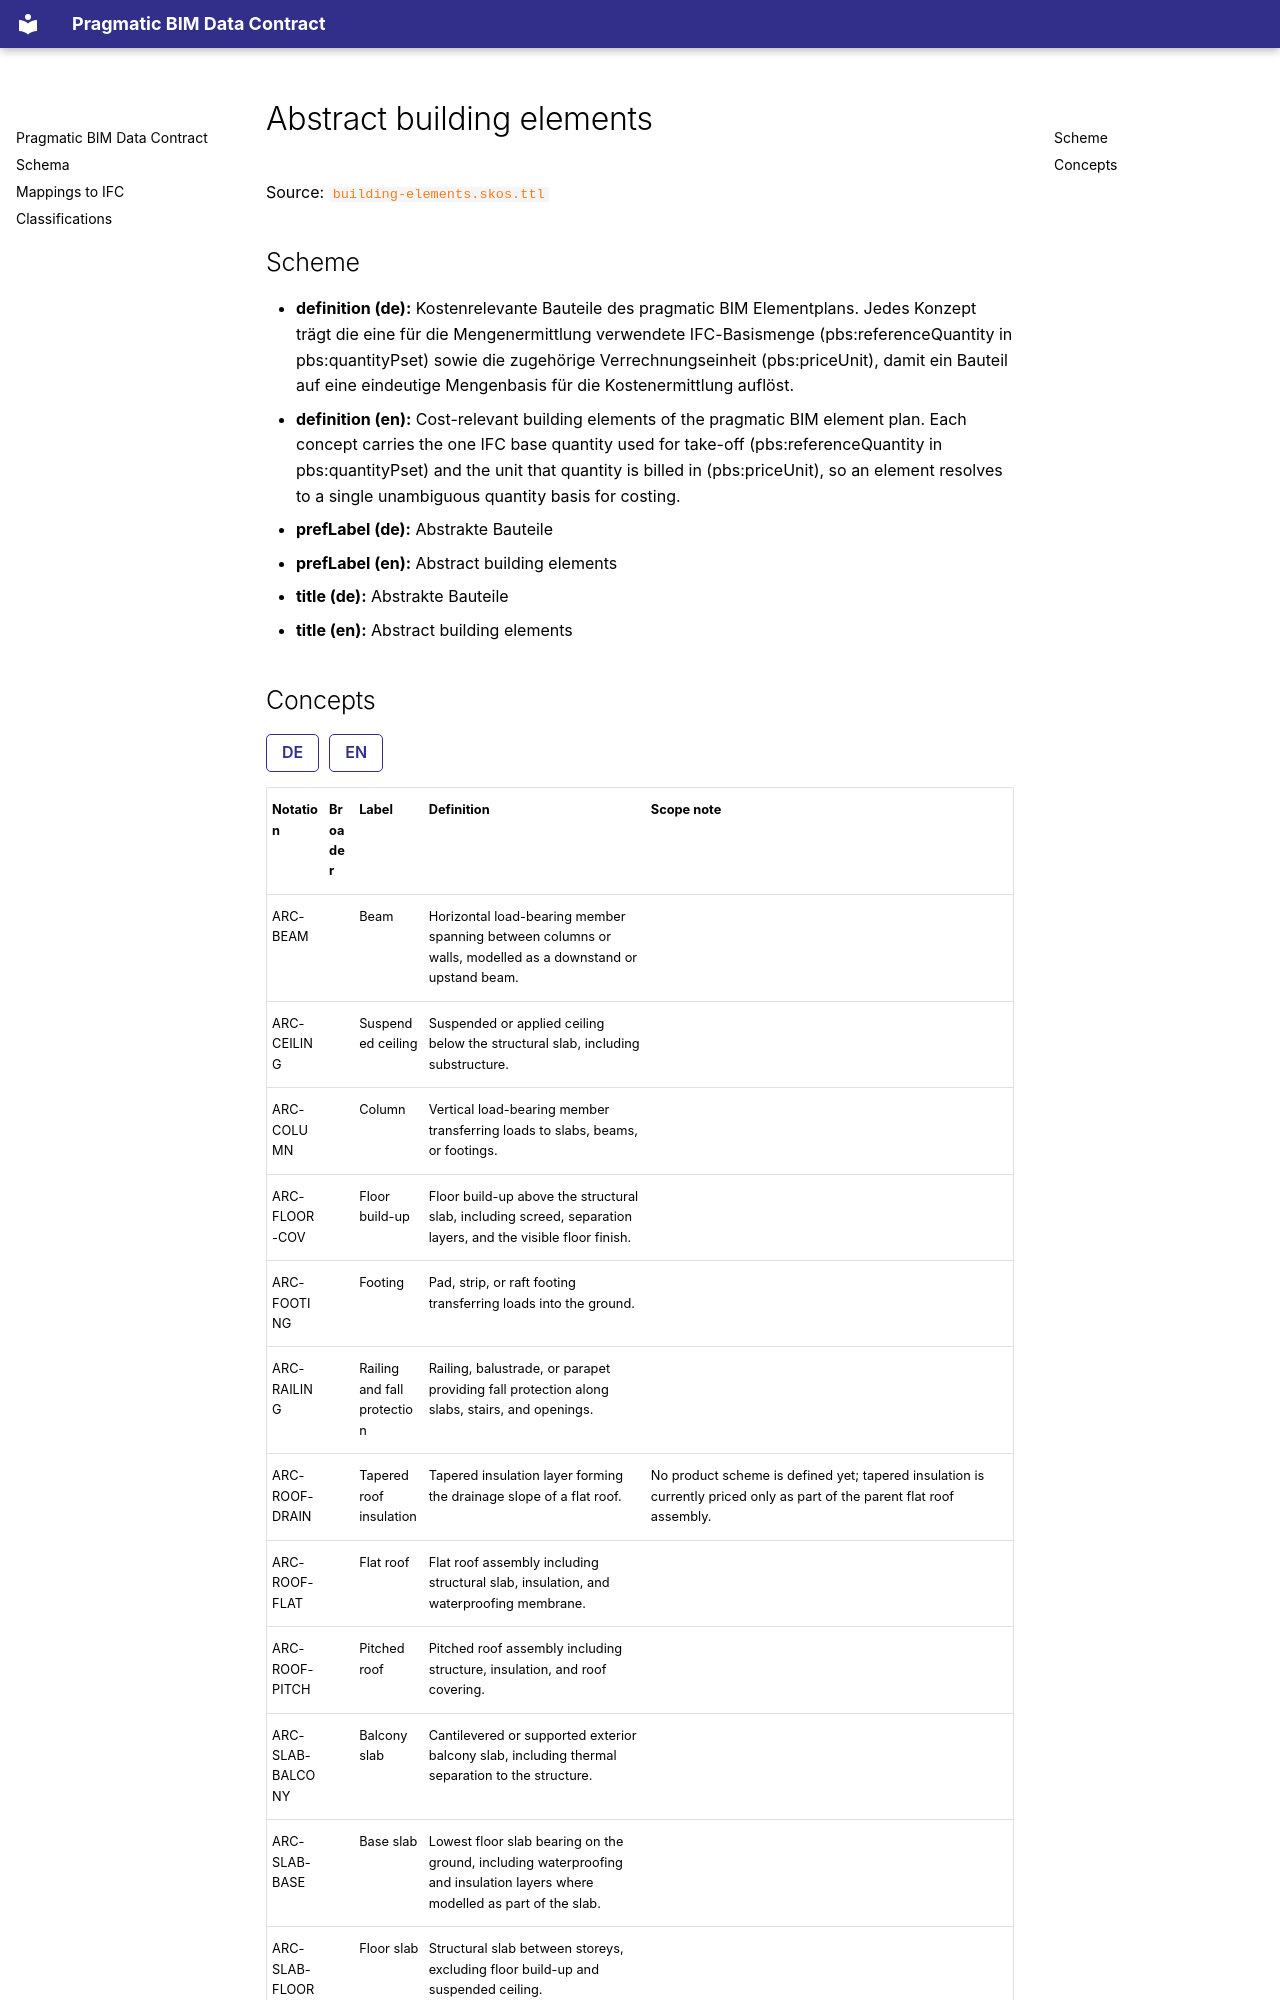

repository: simondilhas/pragmatic-bim-data-contract · page: classification/building-element.html · generator: mkdocs

# Abstract building elements

Source: [`building-elements.skos.ttl`](sources/building-element.ttl)

## Scheme

- **definition (de):** Kostenrelevante Bauteile des pragmatic BIM Elementplans. Jedes Konzept trägt die eine für die Mengenermittlung verwendete IFC-Basismenge (pbs:referenceQuantity in pbs:quantityPset) sowie die zugehörige Verrechnungseinheit (pbs:priceUnit), damit ein Bauteil auf eine eindeutige Mengenbasis für die Kostenermittlung auflöst.
- **definition (en):** Cost-relevant building elements of the pragmatic BIM element plan. Each concept carries the one IFC base quantity used for take-off (pbs:referenceQuantity in pbs:quantityPset) and the unit that quantity is billed in (pbs:priceUnit), so an element resolves to a single unambiguous quantity basis for costing.
- **prefLabel (de):** Abstrakte Bauteile
- **prefLabel (en):** Abstract building elements
- **title (de):** Abstrakte Bauteile
- **title (en):** Abstract building elements
